Image classification data set "data" (Monster-IA-Team/Monster-IA-Backend on GitHub). Class labels (13): basic, Full Throttle, Juiced Mango Loco, Juiced Monarch, The Doctor, Ultra Blue, Ultra Fiesta Mango, Ultra Gold, Ultra Peachy Keen, Ultra Red, Ultra Rosa, Ultra Violet, Ultra Watermelon.

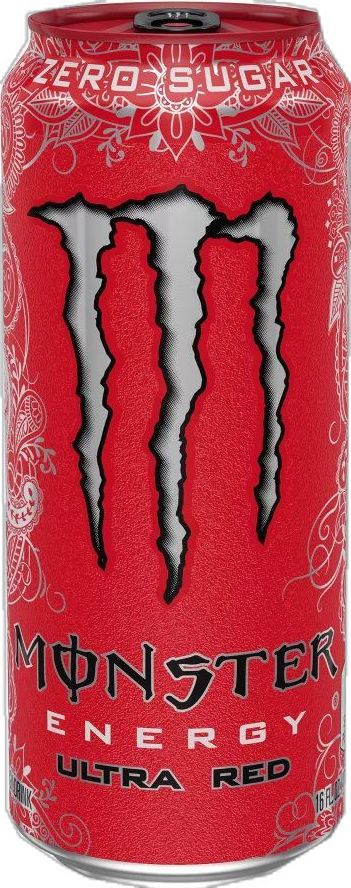
Label: Ultra Red

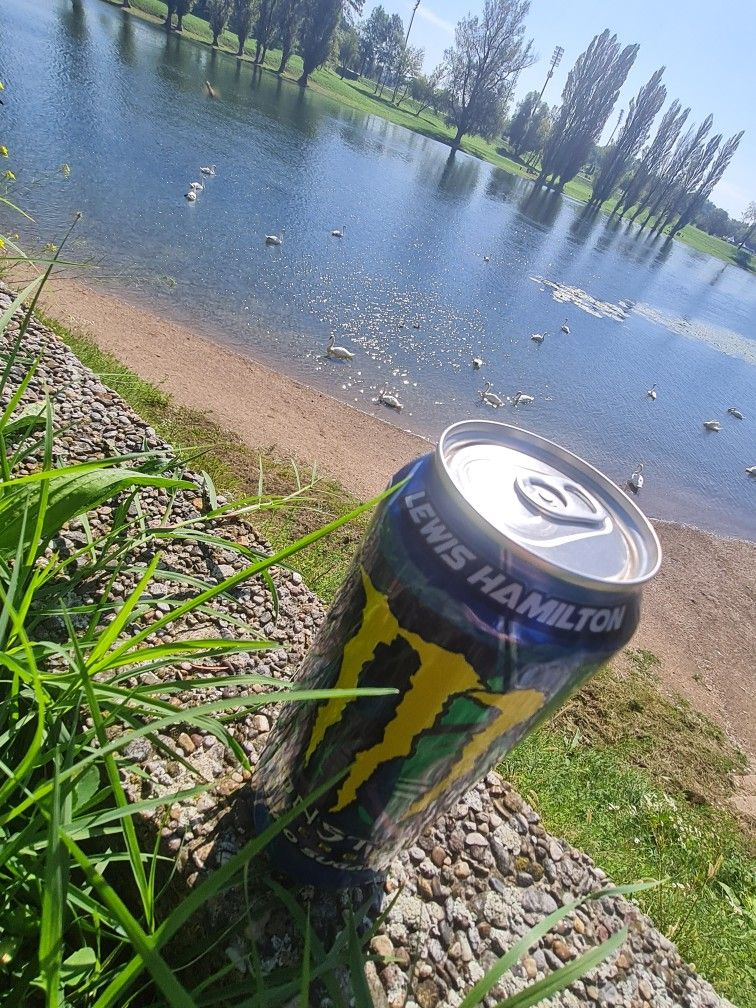
Label: Full Throttle

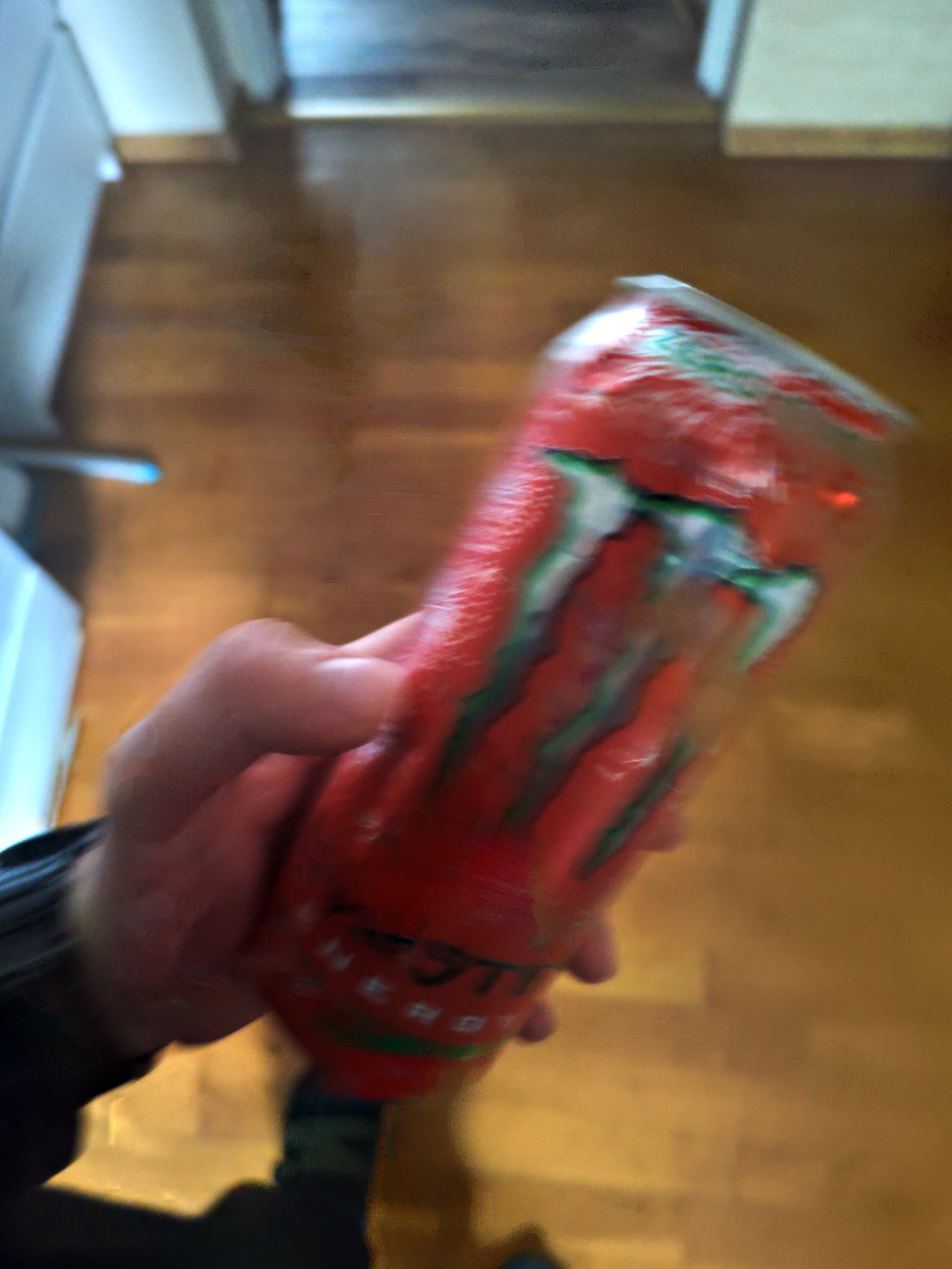
Label: Ultra Watermelon

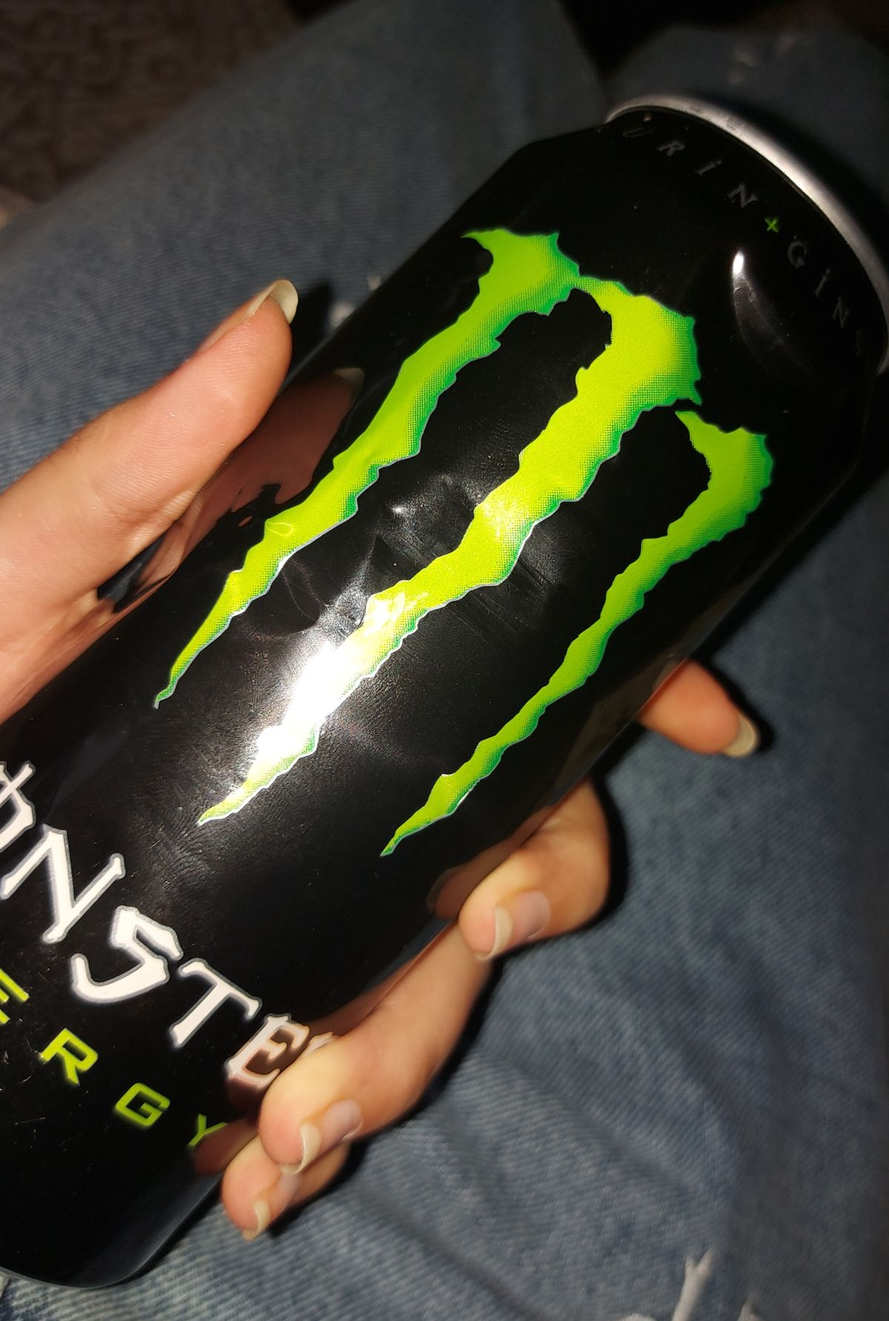
Label: basic

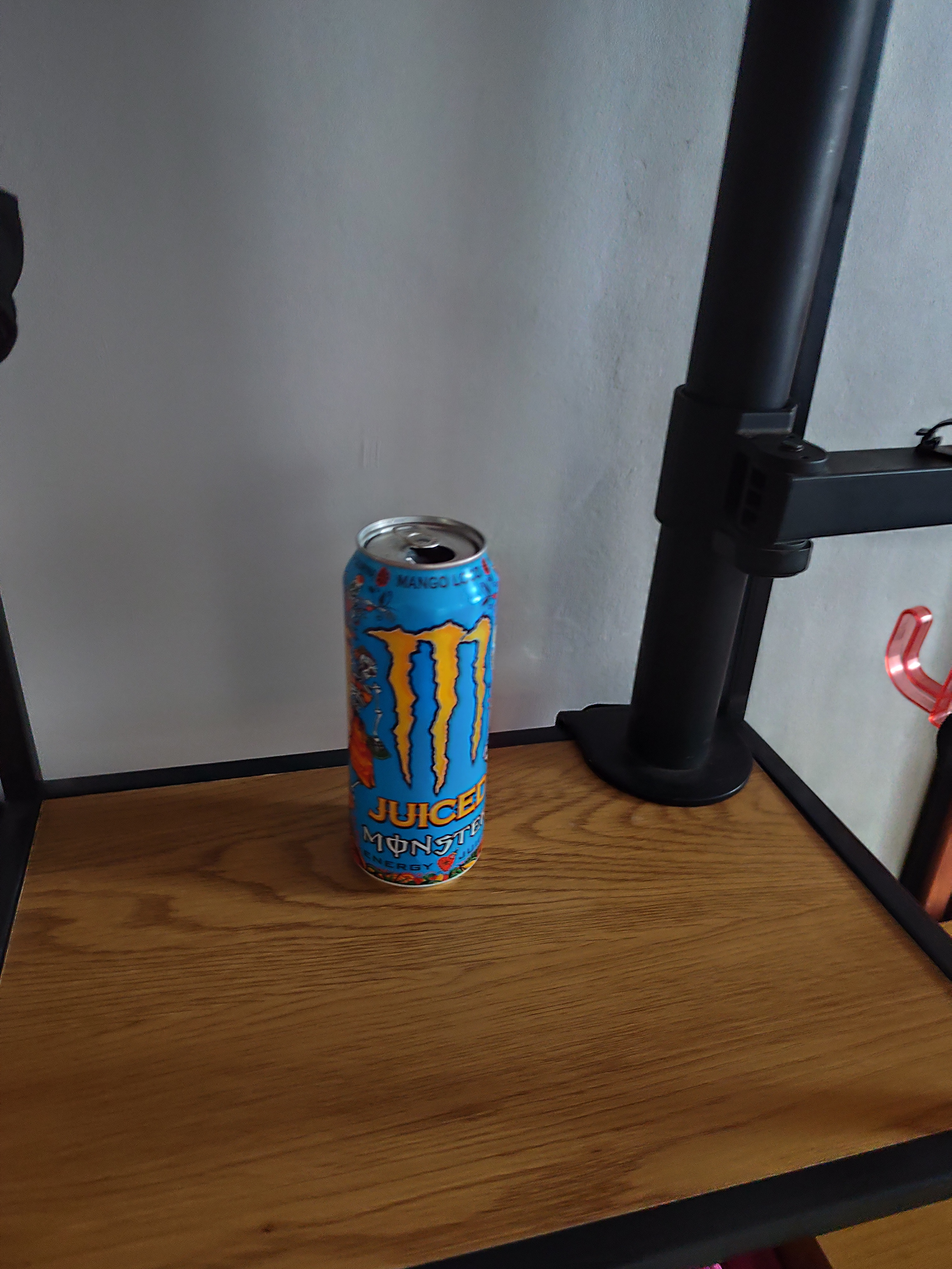
Label: Juiced Mango Loco

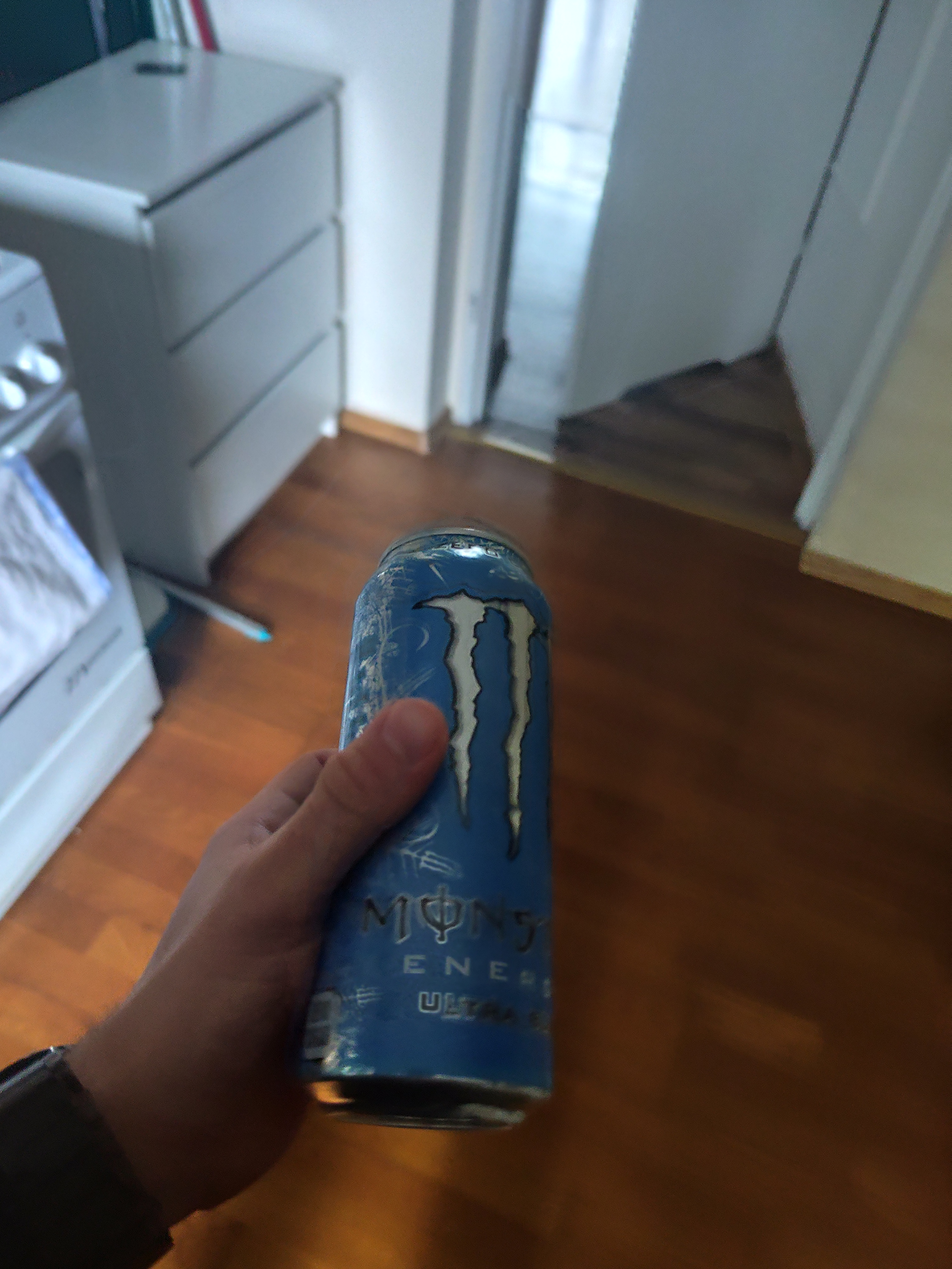
Label: Ultra Blue
